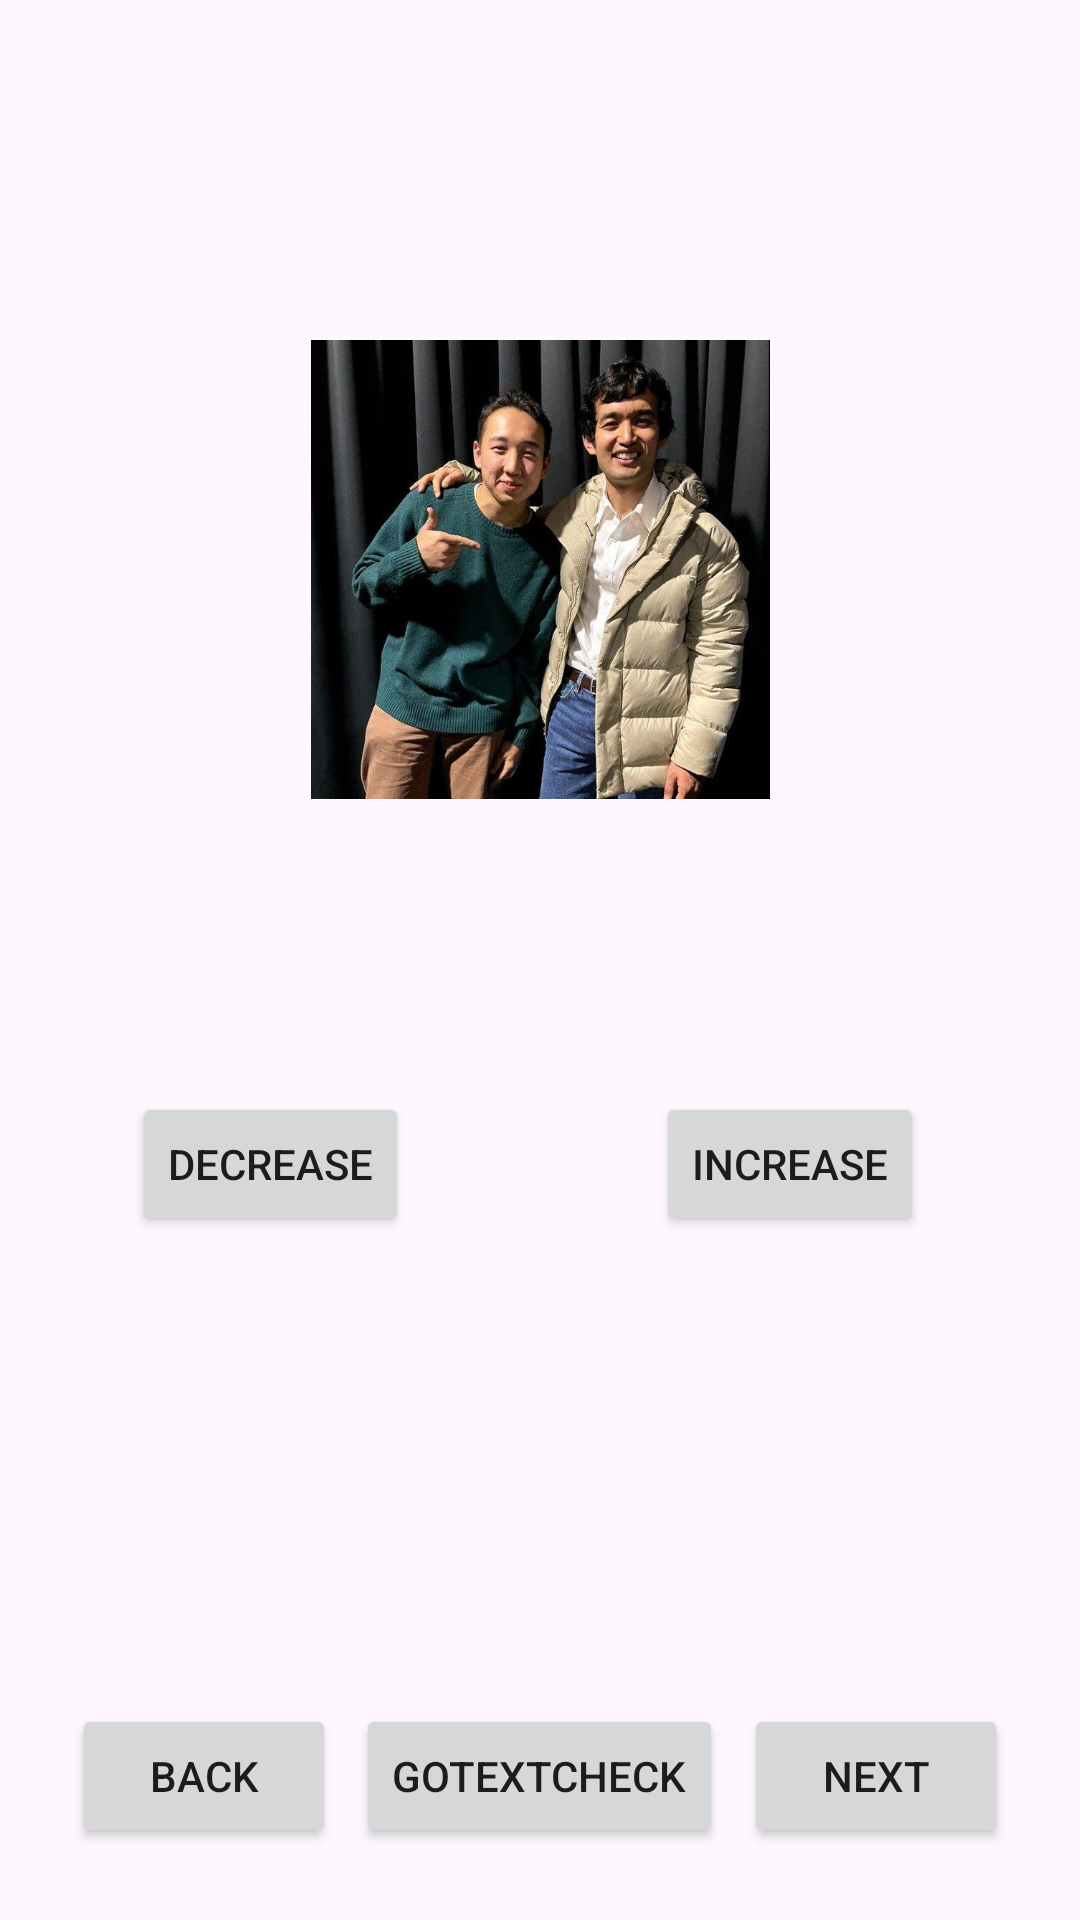

Here is an Android app screen rendered from its layout file. Give the layout XML and the strings, colors and styles it references.
<!-- AndroidManifest.xml: application theme Theme.Kh_lab -->
<!-- res/layout/activity_third.xml -->
<?xml version="1.0" encoding="utf-8"?>
<androidx.constraintlayout.widget.ConstraintLayout xmlns:android="http://schemas.android.com/apk/res/android"
    xmlns:app="http://schemas.android.com/apk/res-auto"
    xmlns:tools="http://schemas.android.com/tools"
    android:layout_width="match_parent"
    android:layout_height="match_parent"
    tools:context=".ThirdActivity">

    <ImageView
        android:id="@+id/imageView1"
        android:layout_width="153dp"
        android:layout_height="264dp"
        app:layout_constraintBottom_toBottomOf="parent"
        app:layout_constraintEnd_toEndOf="parent"
        app:layout_constraintStart_toStartOf="parent"
        app:layout_constraintTop_toTopOf="parent"
        app:layout_constraintVertical_bias="0.153"
        app:srcCompat="@drawable/_d288d9c_8085_4f08_8089_6d98309e77d9" />

    <Button
        android:id="@+id/increase_image_button"
        android:layout_width="wrap_content"
        android:layout_height="wrap_content"
        android:layout_marginEnd="52dp"
        android:layout_marginBottom="228dp"
        android:onClick="increaseSize"
        android:text="Increase"
        app:layout_constraintBottom_toBottomOf="parent"
        app:layout_constraintEnd_toEndOf="parent" />

    <Button
        android:id="@+id/decrease_image_button"
        android:layout_width="wrap_content"
        android:layout_height="wrap_content"
        android:layout_marginStart="44dp"
        android:layout_marginBottom="228dp"
        android:text="Decrease"
        android:onClick="decreaseSize"
        app:layout_constraintBottom_toBottomOf="parent"
        app:layout_constraintStart_toStartOf="parent" />

    <Button
        android:id="@+id/buttonBack1"
        android:layout_width="wrap_content"
        android:layout_height="wrap_content"
        android:layout_marginStart="24dp"
        android:layout_marginBottom="24dp"
        android:onClick="backMe2"
        android:text="Back"
        app:layout_constraintBottom_toBottomOf="parent"
        app:layout_constraintStart_toStartOf="parent" />

    <Button
        android:id="@+id/buttonNext1"
        android:layout_width="wrap_content"
        android:layout_height="wrap_content"
        android:layout_marginEnd="24dp"
        android:layout_marginBottom="24dp"
        android:onClick="nextMe2"
        android:text="Next"
        app:layout_constraintBottom_toBottomOf="parent"
        app:layout_constraintEnd_toEndOf="parent" />

    <Button
        android:id="@+id/buttonGoTextCheck"
        android:layout_width="wrap_content"
        android:layout_height="wrap_content"
        android:layout_marginBottom="24dp"
        android:onClick="goTextCheck"
        android:text="GoTextCheck"
        android:textColorHighlight="#C50B0B"
        android:textColorLink="#850A0A"
        app:layout_constraintBottom_toBottomOf="parent"
        app:layout_constraintEnd_toStartOf="@+id/buttonNext1"
        app:layout_constraintHorizontal_bias="0.494"
        app:layout_constraintStart_toEndOf="@+id/buttonBack1"
        app:rippleColor="#A80303" />
</androidx.constraintlayout.widget.ConstraintLayout>
<!-- resources referenced by this layout -->
<resources>
  <!-- drawable _d288d9c_8085_4f08_8089_6d98309e77d9: jpg bitmap (drawable, 113355 bytes) -->
  <style name="Theme.Kh_lab" parent="Base.Theme.Kh_lab" />
  <style name="Base.Theme.Kh_lab" parent="Theme.Material3.DayNight.NoActionBar">
          
          
      </style>
</resources>
